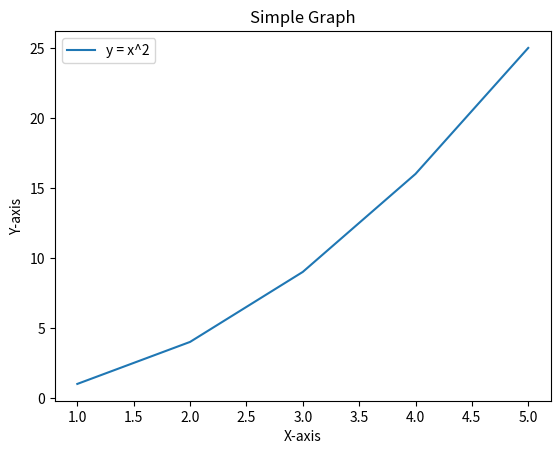

Reproduce this figure in Python.


import matplotlib.pyplot as plt

# Simple graph
x = [1, 2, 3, 4, 5]
y = [1, 4, 9, 16, 25]

plt.plot(x, y)
plt.title("Simple Graph")
plt.xlabel("X-axis")
plt.ylabel("Y-axis")
plt.legend(["y = x^2"])
plt.show()
